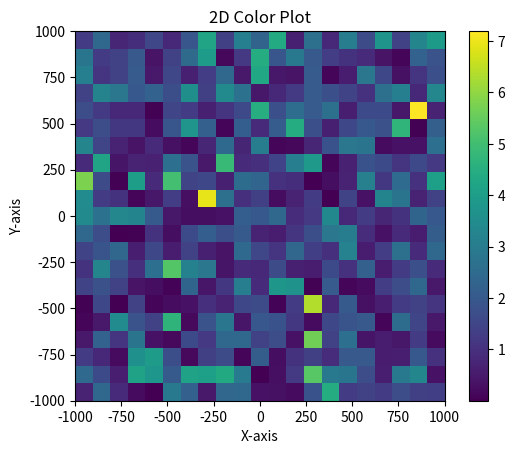

The matplotlib source for this figure:
"""
This file creates random coordinates for GPS points (orientations include line, cross,
    and a completely random distribution) and random coordinates for a CDOG.
    Then using a known (constant) sound speed, it finds the time it would take for an
    acoustic signal to reach the CDOG from the GPS points. It then adds noise to both
    the times calculated and the locations of the GPS points. Finally it applies
    Gauss-Newton Optimization (Geiger's method) using an initial guess to estimate the
    position of the CDOG using the noisy data.

[redacted]

Try different Geometries (gps in line, cross, etc)
"""

import numpy as np
import random
import matplotlib.pyplot as plt

def generateRandomData(n):
    #Generate the random data in the form of numpy arrays
    CDog = np.array([random.uniform(-1000, 1000), random.uniform(-1000,1000), random.uniform(-5500, -4500)])
    x_coords = (np.random.rand(n) * 5000) - 2500
    y_coords = (np.random.rand(n) * 5000) - 2500
    z_coords = (np.random.rand(n) * 50) - 25
    GPS_Coordinates = np.column_stack((x_coords, y_coords, z_coords))
    return CDog, GPS_Coordinates

def generateLine(n):
    #Generates GPS data for a line of points
    CDog = np.array([random.uniform(-1000, 1000), random.uniform(-1000,1000), random.uniform(-5500, -4500)])
    x_coords = (np.random.rand(n) * 5000) - 2500
    y_coords = x_coords + (np.random.rand(n) * 20) - 10
    z_coords = (np.random.rand(n) * 50) - 25
    GPS_Coordinates = np.column_stack((x_coords, y_coords, z_coords))
    return CDog, GPS_Coordinates

def generateCross(n):
    CDog = np.array([random.uniform(-1000, 1000), random.uniform(-1000, 1000), random.uniform(-5500, -4500)])
    line1 = generateLine(int(n/2))[1]
    line2 = line1 @ np.array([[1,0,0],[0,-1,0],[0,0,1]])
    GPS_Coordinates = np.concatenate((line1,line2), axis=0)
    return CDog, GPS_Coordinates



def calculateTimes(guess, GPS_Coordinates, sound_speed):
    #Calculate the time for the acoustic wave to travel the distance between a GPS point
    #   and a guess of the CDOG'S locaton
    times = np.zeros(len(GPS_Coordinates))
    for i in range(len(GPS_Coordinates)):
        distance = np.linalg.norm(GPS_Coordinates[i] - guess)
        times[i] = distance / sound_speed
    return times

def computeJacobian(guess, GPS_Coordinates, times, sound_speed):
    #Computes the Jacobian, parameters are xyz coordinates and functions are the travel times
    jacobian = np.zeros((len(GPS_Coordinates), 3))
    for i in range(len(GPS_Coordinates)):
        jacobian[i, 0] = (-1 * GPS_Coordinates[i, 0] + guess[0]) / (times[i]*(sound_speed**2))
        jacobian[i, 1] = (-1 * GPS_Coordinates[i, 1] + guess[1]) / (times[i]*(sound_speed**2))
        jacobian[i, 2] = (-1 * GPS_Coordinates[i, 2] + guess[2]) / (times[i]*(sound_speed**2))
    return jacobian


#Goal is to minimize sum of the difference of times squared
def geigersMethod(guess, CDog, GPS_Coordinates):
    #Use Geiger's method to find the guess of CDOG location
    #   which minimizes sum of travel times squared

    #Define threshold
    epsilon = 10**-6

    #Sound Speed of water (right now constant, later will use ray tracing)
    sound_speed = 1515

    #Apply Noise to times and GPS Coordinates
    times_known = calculateTimes(CDog, GPS_Coordinates, sound_speed) + np.random.normal(0,10**-5,len(GPS_Coordinates))
    GPS_Coordinates = GPS_Coordinates + np.random.normal(0, 10**-2, (len(GPS_Coordinates), 3))

    k=0
    delta = 1
    #Loop until change in guess is less than the threshold
    while np.linalg.norm(delta) > epsilon and k<100:
        times_guess = calculateTimes(guess, GPS_Coordinates, sound_speed)
        jacobian = computeJacobian(guess, GPS_Coordinates, times_guess, sound_speed)
        delta = -1 * np.linalg.inv(jacobian.T @ jacobian) @ jacobian.T @ (times_guess-times_known)
        guess = guess + delta
        k+=1

    return guess

CDog, GPS_Coordinates = generateLine(100)

# Define the dimensions of the grid
x_min, x_max = -1000, 1000  # Define your x-coordinate range
y_min, y_max = -1000, 1000  # Define your y-coordinate range
num_rows, num_columns = 21, 21  # Define the number of rows and columns

# Generate coordinate grids
x = np.linspace(x_min, x_max, num_columns)
y = np.linspace(y_min, y_max, num_rows)
X, Y = np.meshgrid(x, y)

data = np.zeros((num_rows, num_columns))
idx1 = 0
idx2 = 0
for i in x:
    print(i)
    for j in y:
        result = geigersMethod(np.array([i,j,-5000]), CDog, GPS_Coordinates)
        data[idx2, idx1] = np.linalg.norm(result - CDog)
        idx2 +=1
    idx2=0
    idx1+=1

print(data)
# Create the color plot
plt.imshow(data, extent=[x_min, x_max, y_min, y_max], origin='lower', cmap='viridis')#, interpolation='bilinear')
plt.colorbar()
plt.xlabel('X-axis')
plt.ylabel('Y-axis')
plt.title('2D Color Plot')
plt.show()